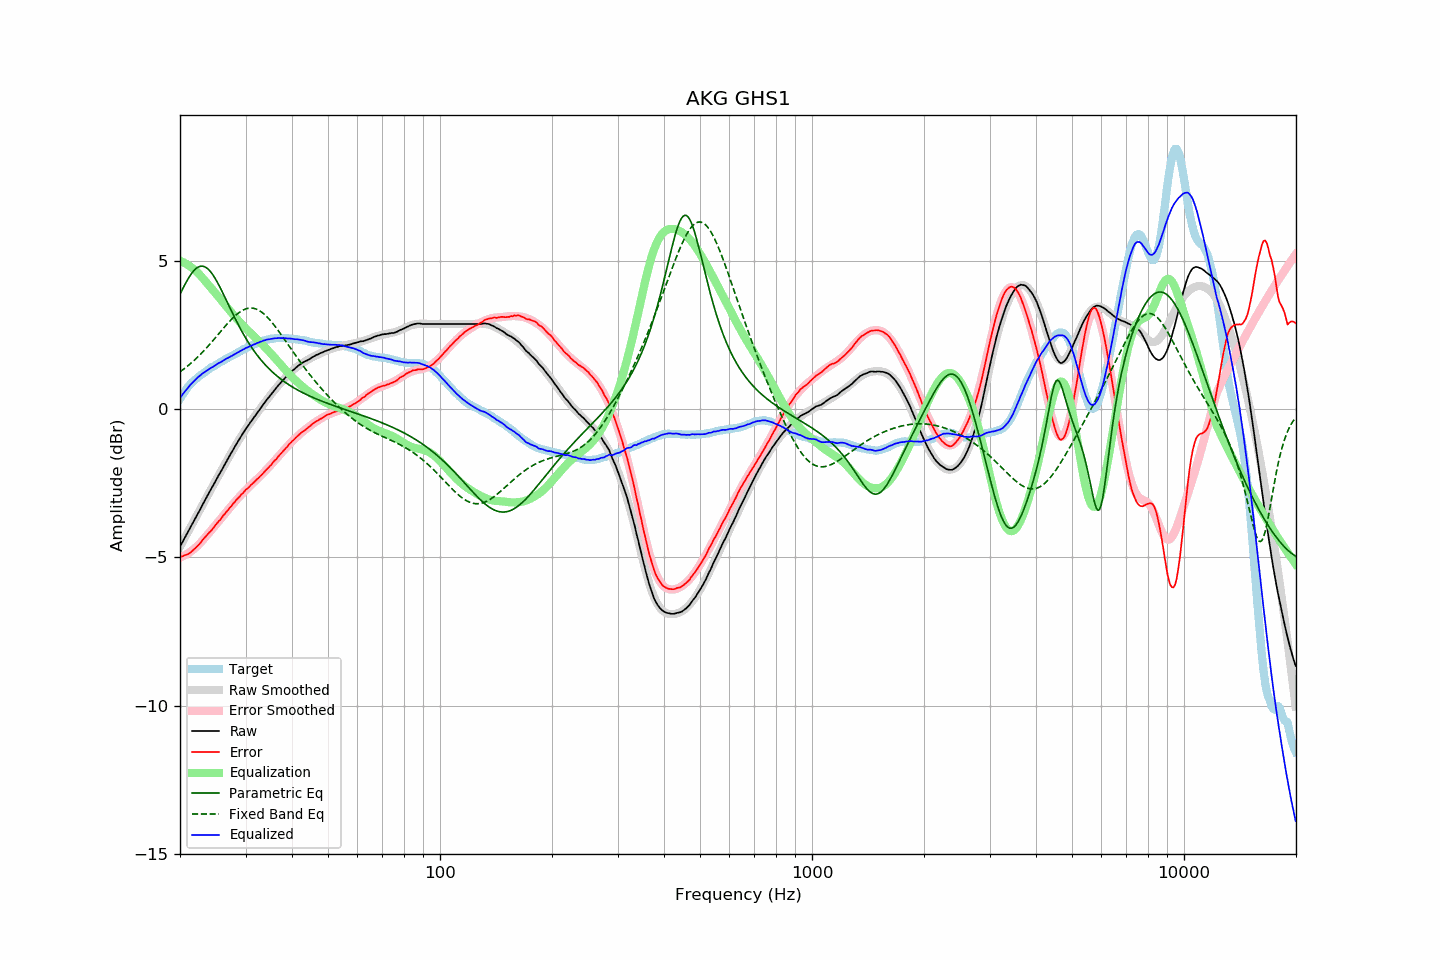

Values plotted in this chart, from the file beside it:
frequency, raw, error, smoothed, error_smoothed, equalization, parametric_eq, fixed_band_eq, equalized_raw, equalized_smoothed, target
20.00, -4.64, -4.98, -4.64, -5.01, 5.01, 3.88, 1.26, 0.38, 0.37, 0.35
20.20, -4.54, -4.97, -4.54, -4.99, 4.99, 3.99, 1.30, 0.45, 0.45, 0.44
20.40, -4.44, -4.95, -4.44, -4.96, 4.96, 4.10, 1.34, 0.53, 0.52, 0.52
20.61, -4.34, -4.92, -4.34, -4.93, 4.93, 4.20, 1.38, 0.59, 0.60, 0.59
20.81, -4.24, -4.91, -4.24, -4.90, 4.90, 4.30, 1.42, 0.67, 0.66, 0.68
21.02, -4.14, -4.89, -4.14, -4.87, 4.87, 4.40, 1.47, 0.73, 0.73, 0.76
21.23, -4.04, -4.85, -4.03, -4.83, 4.83, 4.49, 1.51, 0.79, 0.80, 0.82
21.44, -3.93, -4.81, -3.93, -4.79, 4.79, 4.57, 1.56, 0.86, 0.86, 0.88
21.66, -3.84, -4.76, -3.83, -4.75, 4.75, 4.64, 1.61, 0.91, 0.91, 0.93
21.87, -3.73, -4.71, -3.73, -4.70, 4.70, 4.70, 1.66, 0.97, 0.97, 0.98
22.09, -3.64, -4.66, -3.63, -4.66, 4.66, 4.75, 1.71, 1.02, 1.02, 1.03
22.31, -3.53, -4.61, -3.53, -4.61, 4.61, 4.79, 1.76, 1.07, 1.08, 1.08
22.54, -3.44, -4.56, -3.43, -4.55, 4.55, 4.81, 1.81, 1.11, 1.12, 1.12
22.76, -3.34, -4.49, -3.33, -4.49, 4.49, 4.83, 1.87, 1.16, 1.16, 1.16
22.99, -3.23, -4.41, -3.23, -4.43, 4.43, 4.83, 1.92, 1.20, 1.20, 1.19
23.22, -3.13, -4.35, -3.13, -4.37, 4.37, 4.81, 1.98, 1.24, 1.24, 1.23
23.45, -3.03, -4.29, -3.03, -4.31, 4.31, 4.79, 2.04, 1.28, 1.28, 1.27
23.69, -2.93, -4.24, -2.93, -4.24, 4.24, 4.75, 2.10, 1.31, 1.31, 1.31
23.92, -2.82, -4.17, -2.83, -4.18, 4.18, 4.70, 2.16, 1.35, 1.35, 1.35
24.16, -2.73, -4.12, -2.73, -4.11, 4.11, 4.64, 2.22, 1.39, 1.38, 1.40
24.40, -2.63, -4.06, -2.63, -4.05, 4.05, 4.57, 2.28, 1.41, 1.42, 1.43
24.65, -2.54, -3.98, -2.53, -3.98, 3.98, 4.49, 2.35, 1.45, 1.45, 1.45
24.89, -2.43, -3.91, -2.43, -3.92, 3.92, 4.40, 2.41, 1.48, 1.49, 1.48
25.14, -2.33, -3.85, -2.34, -3.85, 3.85, 4.31, 2.47, 1.52, 1.52, 1.52
25.39, -2.23, -3.78, -2.24, -3.79, 3.79, 4.21, 2.54, 1.55, 1.55, 1.55
25.65, -2.15, -3.73, -2.14, -3.72, 3.72, 4.10, 2.60, 1.58, 1.58, 1.59
25.91, -2.05, -3.66, -2.04, -3.66, 3.66, 3.99, 2.67, 1.61, 1.61, 1.61
26.16, -1.94, -3.58, -1.95, -3.59, 3.59, 3.88, 2.73, 1.65, 1.64, 1.64
26.43, -1.85, -3.53, -1.85, -3.52, 3.52, 3.77, 2.79, 1.67, 1.67, 1.68
26.69, -1.75, -3.45, -1.75, -3.46, 3.46, 3.65, 2.86, 1.71, 1.70, 1.71
26.96, -1.66, -3.39, -1.66, -3.39, 3.39, 3.54, 2.92, 1.73, 1.73, 1.74
27.23, -1.56, -3.33, -1.56, -3.32, 3.32, 3.43, 2.98, 1.77, 1.77, 1.77
27.50, -1.47, -3.26, -1.46, -3.26, 3.26, 3.31, 3.03, 1.79, 1.80, 1.80
27.77, -1.37, -3.19, -1.37, -3.20, 3.20, 3.20, 3.09, 1.82, 1.83, 1.82
28.05, -1.28, -3.13, -1.28, -3.13, 3.13, 3.09, 3.14, 1.86, 1.86, 1.86
28.33, -1.19, -3.06, -1.19, -3.07, 3.07, 2.98, 3.19, 1.89, 1.89, 1.88
28.62, -1.10, -3.01, -1.09, -3.01, 3.01, 2.88, 3.23, 1.91, 1.92, 1.91
28.90, -1.01, -2.95, -1.01, -2.95, 2.95, 2.77, 3.27, 1.95, 1.95, 1.95
29.19, -0.92, -2.88, -0.92, -2.89, 2.89, 2.67, 3.31, 1.98, 1.97, 1.97
29.48, -0.83, -2.84, -0.83, -2.84, 2.84, 2.58, 3.34, 2.01, 2.00, 2.02
29.78, -0.75, -2.77, -0.75, -2.78, 2.78, 2.48, 3.37, 2.03, 2.03, 2.03
30.08, -0.66, -2.72, -0.67, -2.73, 2.73, 2.39, 3.39, 2.07, 2.06, 2.06
30.38, -0.59, -2.67, -0.59, -2.67, 2.67, 2.30, 3.40, 2.09, 2.09, 2.09
30.68, -0.51, -2.62, -0.51, -2.62, 2.62, 2.21, 3.41, 2.11, 2.11, 2.12
30.99, -0.43, -2.56, -0.43, -2.57, 2.57, 2.13, 3.41, 2.14, 2.14, 2.14
31.30, -0.36, -2.51, -0.35, -2.52, 2.52, 2.05, 3.41, 2.16, 2.16, 2.16
31.61, -0.28, -2.46, -0.27, -2.46, 2.46, 1.97, 3.40, 2.19, 2.19, 2.19
31.93, -0.21, -2.41, -0.20, -2.41, 2.41, 1.90, 3.39, 2.20, 2.21, 2.21
32.24, -0.13, -2.35, -0.12, -2.36, 2.36, 1.82, 3.37, 2.23, 2.23, 2.23
32.57, -0.06, -2.31, -0.05, -2.31, 2.31, 1.75, 3.34, 2.25, 2.26, 2.26
32.89, 0.02, -2.25, 0.02, -2.25, 2.25, 1.69, 3.31, 2.28, 2.28, 2.28
33.22, 0.09, -2.20, 0.10, -2.20, 2.20, 1.62, 3.27, 2.29, 2.30, 2.30
33.55, 0.17, -2.14, 0.17, -2.14, 2.14, 1.56, 3.22, 2.32, 2.31, 2.32
33.89, 0.24, -2.08, 0.24, -2.09, 2.09, 1.50, 3.18, 2.33, 2.33, 2.33
34.23, 0.32, -2.02, 0.32, -2.03, 2.03, 1.44, 3.12, 2.35, 2.34, 2.35
34.57, 0.38, -1.97, 0.39, -1.97, 1.97, 1.39, 3.07, 2.35, 2.36, 2.36
34.92, 0.45, -1.91, 0.46, -1.91, 1.91, 1.33, 3.01, 2.36, 2.37, 2.37
35.27, 0.52, -1.86, 0.53, -1.85, 1.85, 1.28, 2.94, 2.38, 2.38, 2.39
35.62, 0.59, -1.78, 0.59, -1.79, 1.79, 1.23, 2.87, 2.39, 2.39, 2.38
35.97, 0.66, -1.72, 0.66, -1.73, 1.73, 1.18, 2.81, 2.40, 2.39, 2.39
... 635 more rows
